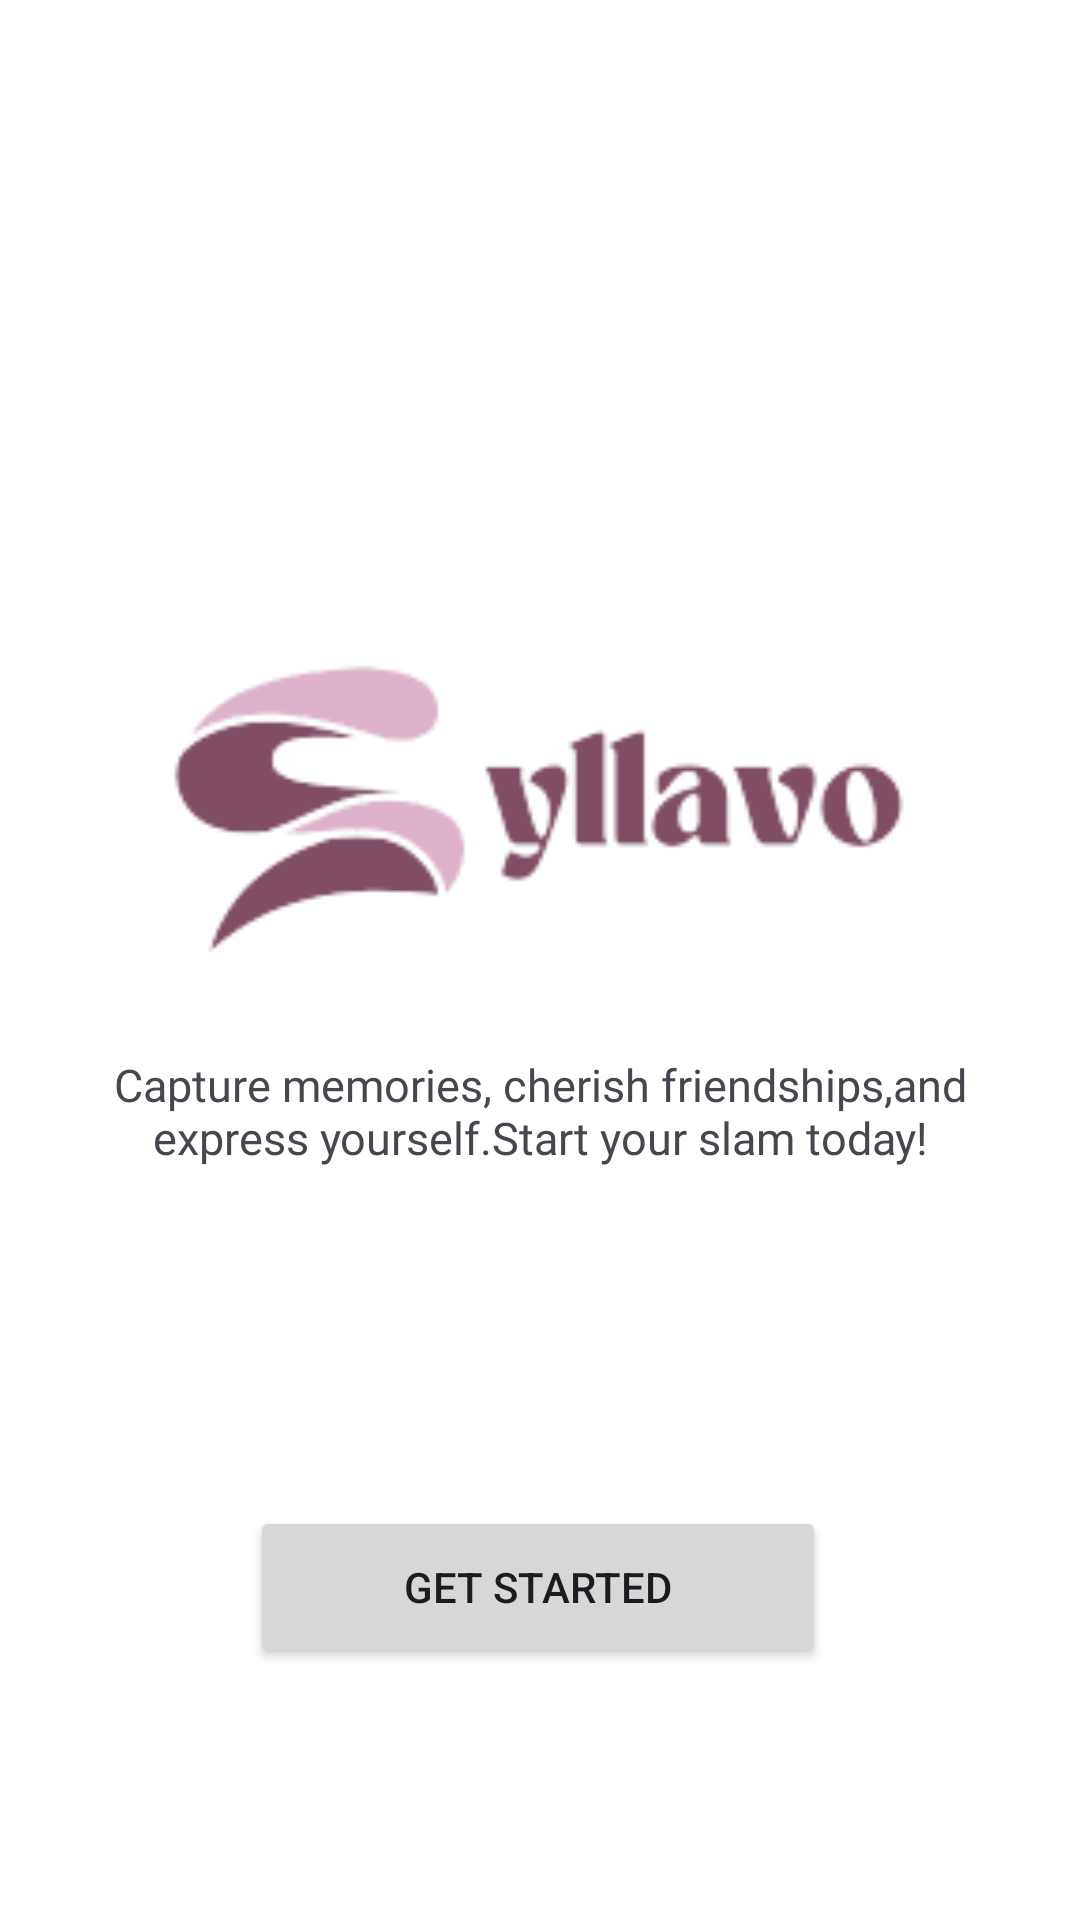

Layout XML and referenced resources for this Android screen:
<!-- AndroidManifest.xml: application theme Theme.Slambook_Mundas -->
<!-- res/layout/activity_onboarding.xml -->
<?xml version="1.0" encoding="utf-8"?>
<androidx.constraintlayout.widget.ConstraintLayout xmlns:android="http://schemas.android.com/apk/res/android"
    xmlns:app="http://schemas.android.com/apk/res-auto"
    xmlns:tools="http://schemas.android.com/tools"
    android:id="@+id/main"
    android:layout_width="match_parent"
    android:layout_height="match_parent"
    android:background="@color/white"
    tools:context=".Onboarding">

    <Button
        android:id="@+id/button"
        android:layout_width="192dp"
        android:layout_height="54dp"
        android:layout_marginBottom="84dp"
        android:text="Get Started"
        app:layout_constraintBottom_toBottomOf="parent"
        app:layout_constraintEnd_toEndOf="parent"
        app:layout_constraintHorizontal_bias="0.497"
        app:layout_constraintStart_toStartOf="parent"
        app:layout_constraintTop_toBottomOf="@+id/textView"
        app:layout_constraintVertical_bias="1.0" />

    <TextView
        android:id="@+id/textView"
        android:layout_width="289dp"
        android:layout_height="93dp"
        android:layout_marginStart="@dimen/cardview_compat_inset_shadow"
        android:layout_marginTop="324dp"
        android:fontFamily="@font/creatodsiplay"
        android:gravity="center"
        android:text="Capture memories, cherish friendships,and express yourself.Start your slam today!"
        android:textSize="15sp"
        app:layout_constraintEnd_toEndOf="parent"
        app:layout_constraintHorizontal_bias="0.495"
        app:layout_constraintStart_toStartOf="parent"
        app:layout_constraintTop_toTopOf="parent" />

    <ImageView
        android:id="@+id/imageView"
        android:layout_width="250dp"
        android:layout_height="250dp"
        android:layout_marginTop="144dp"
        app:layout_constraintEnd_toEndOf="parent"
        app:layout_constraintHorizontal_bias="0.496"
        app:layout_constraintStart_toStartOf="parent"
        app:layout_constraintTop_toTopOf="parent"
        app:srcCompat="@drawable/yllavo" />
</androidx.constraintlayout.widget.ConstraintLayout>
<!-- resources referenced by this layout -->
<resources>
  <!-- drawable yllavo: png bitmap (drawable, 9184 bytes) -->
  <style name="Theme.Slambook_Mundas" parent="Base.Theme.Slambook_Mundas" />
  <style name="Base.Theme.Slambook_Mundas" parent="Theme.Material3.DayNight.NoActionBar">
          
          
      </style>
  <!-- not gathered from this repository: default colours our renderer supplied (Android Studio template values) -->
  <color name="white">#FFFFFFFF</color>
</resources>
